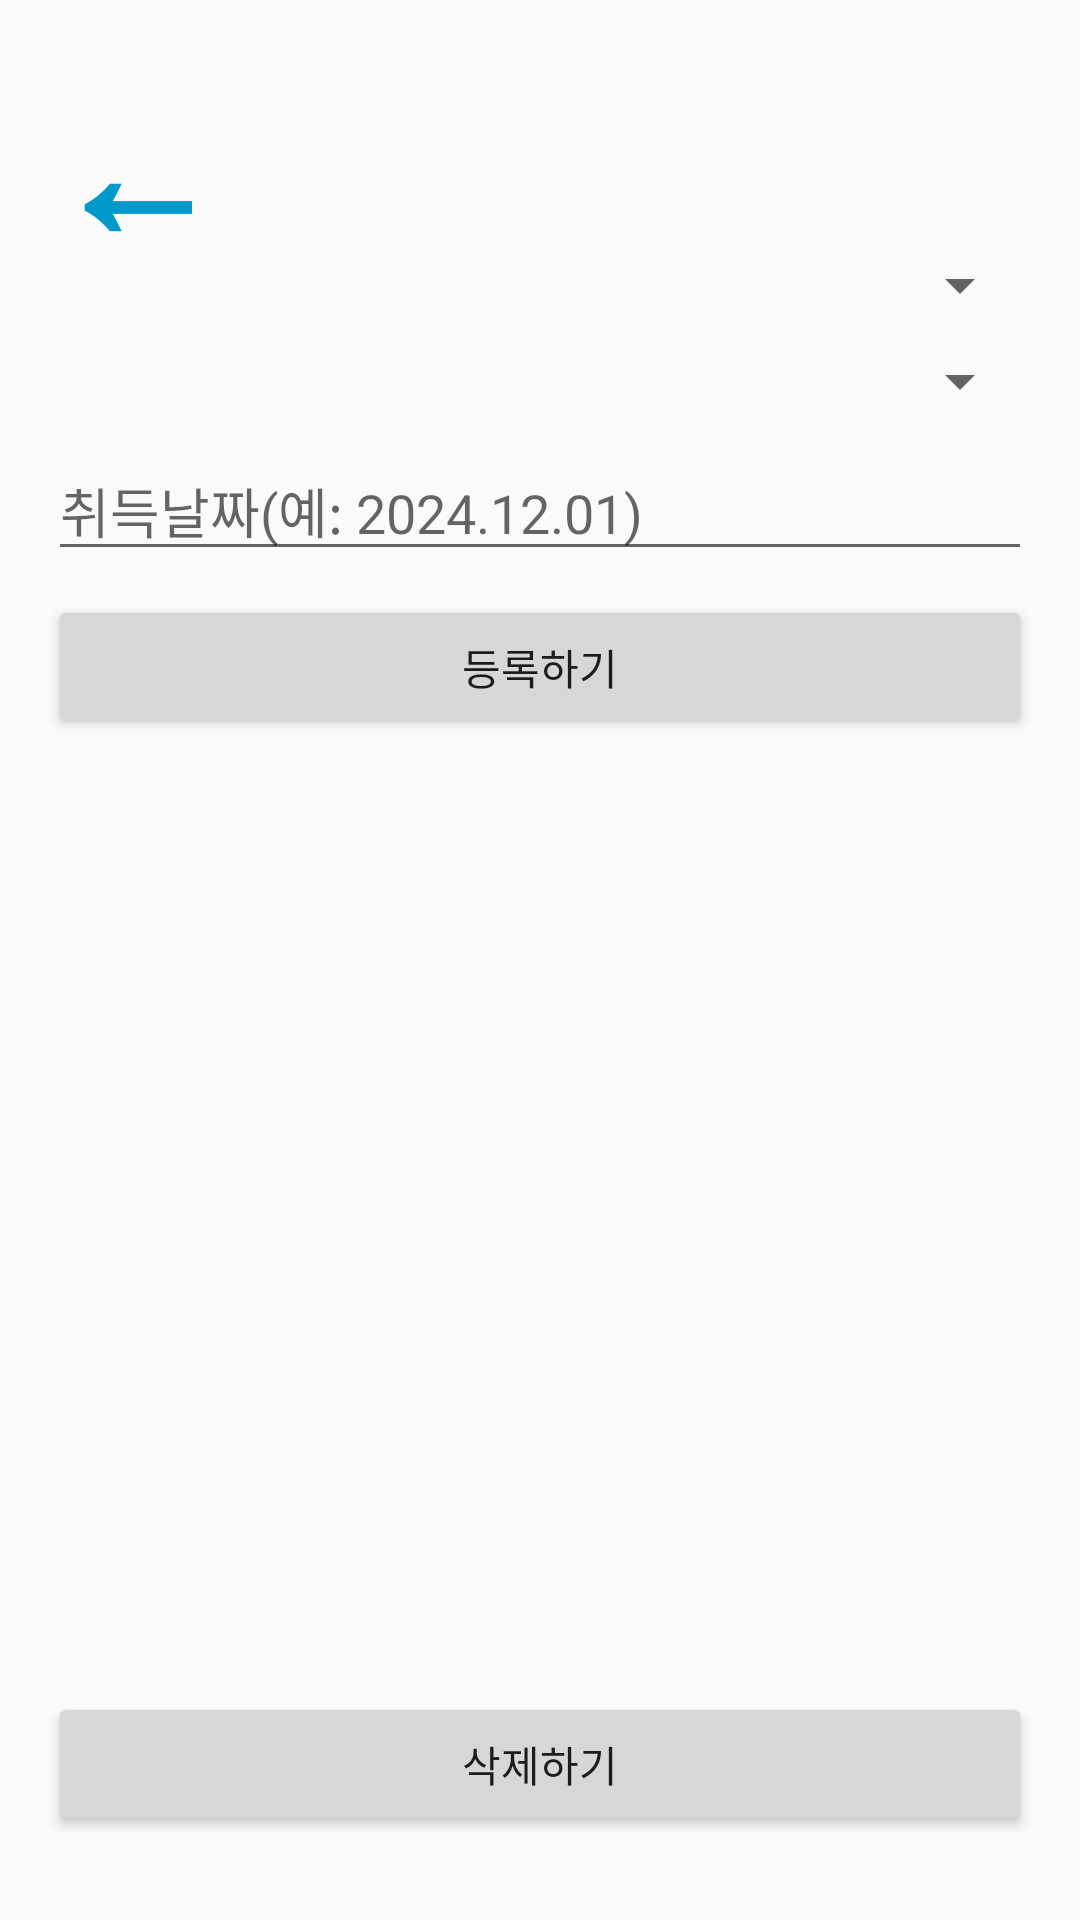

Reconstruct the res/layout file that produces this screen, plus the resources it refers to.
<!-- AndroidManifest.xml: application theme Theme.AppCompat.Light.NoActionBar -->
<!-- res/layout/activity_acquired_cert.xml -->
<?xml version="1.0" encoding="utf-8"?>
<LinearLayout
    xmlns:android="http://schemas.android.com/apk/res/android"
    android:orientation="vertical"
    android:padding="16dp"
    android:layout_width="match_parent"
    android:layout_height="match_parent">
    <TextView
        android:id="@+id/backButton2"
        android:layout_width="48dp"
        android:layout_height="67dp"
        android:layout_gravity="start"
        android:background="@android:color/transparent"
        android:text="←"
        android:textColor="@android:color/holo_blue_dark"
        android:textSize="60sp"
        android:textStyle="bold" />
    
    <Spinner
        android:id="@+id/spinnerCategory"
        android:layout_width="match_parent"
        android:layout_height="wrap_content" />

    
    <Spinner
        android:id="@+id/spinnerCert"
        android:layout_width="match_parent"
        android:layout_height="wrap_content"
        android:layout_marginTop="8dp" />

    
    <EditText
        android:id="@+id/editDate"
        android:layout_width="match_parent"
        android:layout_height="wrap_content"
        android:hint="취득날짜(예: 2024.12.01)"
        android:inputType="text"
        android:layout_marginTop="8dp" />

    
    <Button
        android:id="@+id/btnAddCert"
        android:layout_width="match_parent"
        android:layout_height="wrap_content"
        android:text="등록하기"
        android:layout_marginTop="8dp" />

    
    <androidx.recyclerview.widget.RecyclerView
        android:id="@+id/recyclerAcquiredCerts"
        android:layout_width="match_parent"
        android:layout_height="0dp"
        android:layout_weight="1"
        android:layout_marginTop="16dp"/>
    <Button
        android:id="@+id/btndeleteCert"
        android:layout_width="match_parent"
        android:layout_height="wrap_content"
        android:text="삭제하기"
        android:layout_marginBottom="12dp"/>
</LinearLayout>
<!-- resources referenced by this layout -->
<resources>

</resources>
